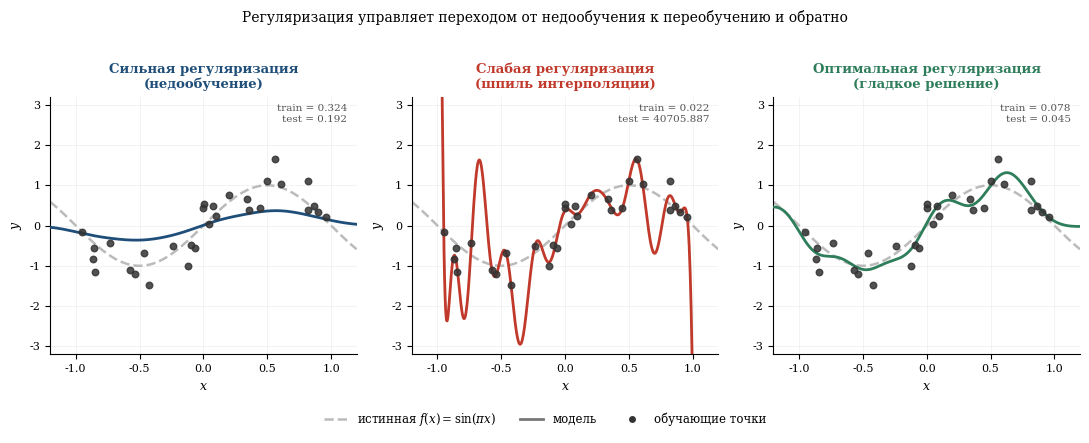

This figure's Python source: (Note: this script raises an exception after producing the figure.)
"""
Генератор: dd_fits.svg
Три режима подгонки.

ЧЕСТНАЯ демонстрация: используем kernel ridge regression (KRR)
с RBF ядром k(x,x') = exp(-||x-x'||²/(2σ²)).

Все три панели — одна и та же задача, n=30, f(x)=sin(πx).
Разница — только гиперпараметр λ (regularization):

  λ=10   (много рег.): гладкое UNDERFITTING — не проходит через точки
  λ=1e-8 (мало рег.):  INTERPOLATION — проходит, но шпиль на пике DD
  λ=0.01 (оптимальный): SMOOTH INTERPOLATION — проходит И гладкое

ЧЕСТНОСТЬ: три λ с одной и той же моделью (KRR).
Это иллюстрирует continuous interpolation threshold.
Связь с DD: λ→0 соответствует переходу через порог P≈n.
"""

import numpy as np
import matplotlib
matplotlib.use('Agg')
import matplotlib.pyplot as plt

plt.rcParams.update({
    'font.family': 'serif',
    'font.serif': ['DejaVu Serif', 'Times New Roman', 'serif'],
    'mathtext.fontset': 'dejavuserif',
    'axes.spines.top': False,
    'axes.spines.right': False,
})

BLUE  = '#1F4E79'
RED   = '#C0392B'
GREEN = '#2E7D5B'

# ── данные ─────────────────────────────────────────────────────────────────
np.random.seed(7)
n = 30
sigma_data = 0.3

x_train = np.sort(np.random.uniform(-1, 1, n))
y_train = np.sin(np.pi * x_train) + sigma_data * np.random.randn(n)
x_grid  = np.linspace(-1.2, 1.2, 600)
y_true  = np.sin(np.pi * x_grid)

# ── KRR с RBF ядром ────────────────────────────────────────────────────────
sigma_rbf = 0.2  # bandwidth (уже → более локальная → более дикие осцилляции)

def rbf_matrix(x1, x2, sigma):
    """K[i,j] = exp(-(x1[i]-x2[j])²/(2σ²))"""
    diff = x1[:, None] - x2[None, :]
    return np.exp(-diff**2 / (2 * sigma**2))

def krr_predict(x_train, y_train, x_grid, lam, sigma_rbf):
    K_tr = rbf_matrix(x_train, x_train, sigma_rbf)  # (n,n)
    K_te = rbf_matrix(x_grid,  x_train, sigma_rbf)  # (m,n)
    alpha = np.linalg.solve(K_tr + lam * np.eye(n), y_train)
    y_pred_tr = K_tr @ alpha
    y_pred_gr = K_te @ alpha
    tr_mse = float(np.mean((y_pred_tr - y_train)**2))
    te_mse = float(np.mean((y_pred_gr - y_true)**2))
    return y_pred_gr, tr_mse, te_mse

# Проверить числа
print("=== Числа (KRR, RBF kernel) ===")
for lam, name in [(10.0, 'λ=10 (ундерфит)'), (1e-9, 'λ=1e-9 (шпиль)'), (0.05, 'λ=0.05 (опт)')]:
    yp, tr, te = krr_predict(x_train, y_train, x_grid, lam, sigma_rbf)
    print(f"  {name}: train={tr:.4f}, test={te:.4f}, max|y|={np.abs(yp).max():.2f}")

# ── фигура ──────────────────────────────────────────────────────────────────
scenarios = [
    dict(lam=10.0, label='Сильная регуляризация\n(недообучение)',         color=BLUE),
    dict(lam=1e-9, label='Слабая регуляризация\n(шпиль интерполяции)',    color=RED),
    dict(lam=0.05,  label='Оптимальная регуляризация\n(гладкое решение)', color=GREEN),
]

fig, axes = plt.subplots(1, 3, figsize=(11, 3.9))
fig.subplots_adjust(wspace=0.30)

for ax, sc in zip(axes, scenarios):
    yp, tr_mse, te_mse = krr_predict(x_train, y_train, x_grid, sc['lam'], sigma_rbf)
    yp_clipped = np.clip(yp, -3.5, 3.5)

    ax.plot(x_grid, y_true,     color='#BBBBBB', lw=1.8, ls='--', zorder=2)
    ax.plot(x_grid, yp_clipped, color=sc['color'], lw=2.0, zorder=3)
    ax.scatter(x_train, y_train, color='#333333', s=22, zorder=5, alpha=0.85)

    ax.set_title(sc['label'], fontsize=9.5, color=sc['color'], fontweight='bold')
    ax.set_xlabel('$x$', fontsize=9)
    ax.set_ylabel('$y$', fontsize=9)
    ax.tick_params(labelsize=8)
    ax.set_xlim(-1.2, 1.2)
    ax.set_ylim(-3.2, 3.2)
    ax.grid(True, alpha=0.2, lw=0.5)

    note = f'train = {tr_mse:.3f}\ntest = {te_mse:.3f}'
    ax.text(0.97, 0.97, note, transform=ax.transAxes,
            fontsize=7.5, va='top', ha='right', color='#555555')

fig.suptitle(
    'Регуляризация управляет переходом от недообучения к переобучению и обратно',
    fontsize=10.0, y=1.02,
)

from matplotlib.lines import Line2D
fig.legend(handles=[
    Line2D([0], [0], color='#BBBBBB', ls='--', lw=1.8),
    Line2D([0], [0], color='#777777', lw=2.0),
    Line2D([0], [0], marker='o', color='w', markerfacecolor='#333333', markersize=6),
], labels=['истинная $f(x) = \\sin(\\pi x)$', 'модель', 'обучающие точки'],
   loc='lower center', ncol=3, fontsize=8.5, frameon=False,
   bbox_to_anchor=(0.5, -0.08))

plt.tight_layout()
out_path = '/var/www/sigma/book/figures/stories/dd_fits.svg'
fig.savefig(out_path, bbox_inches='tight')
print(f'Saved: {out_path}')
